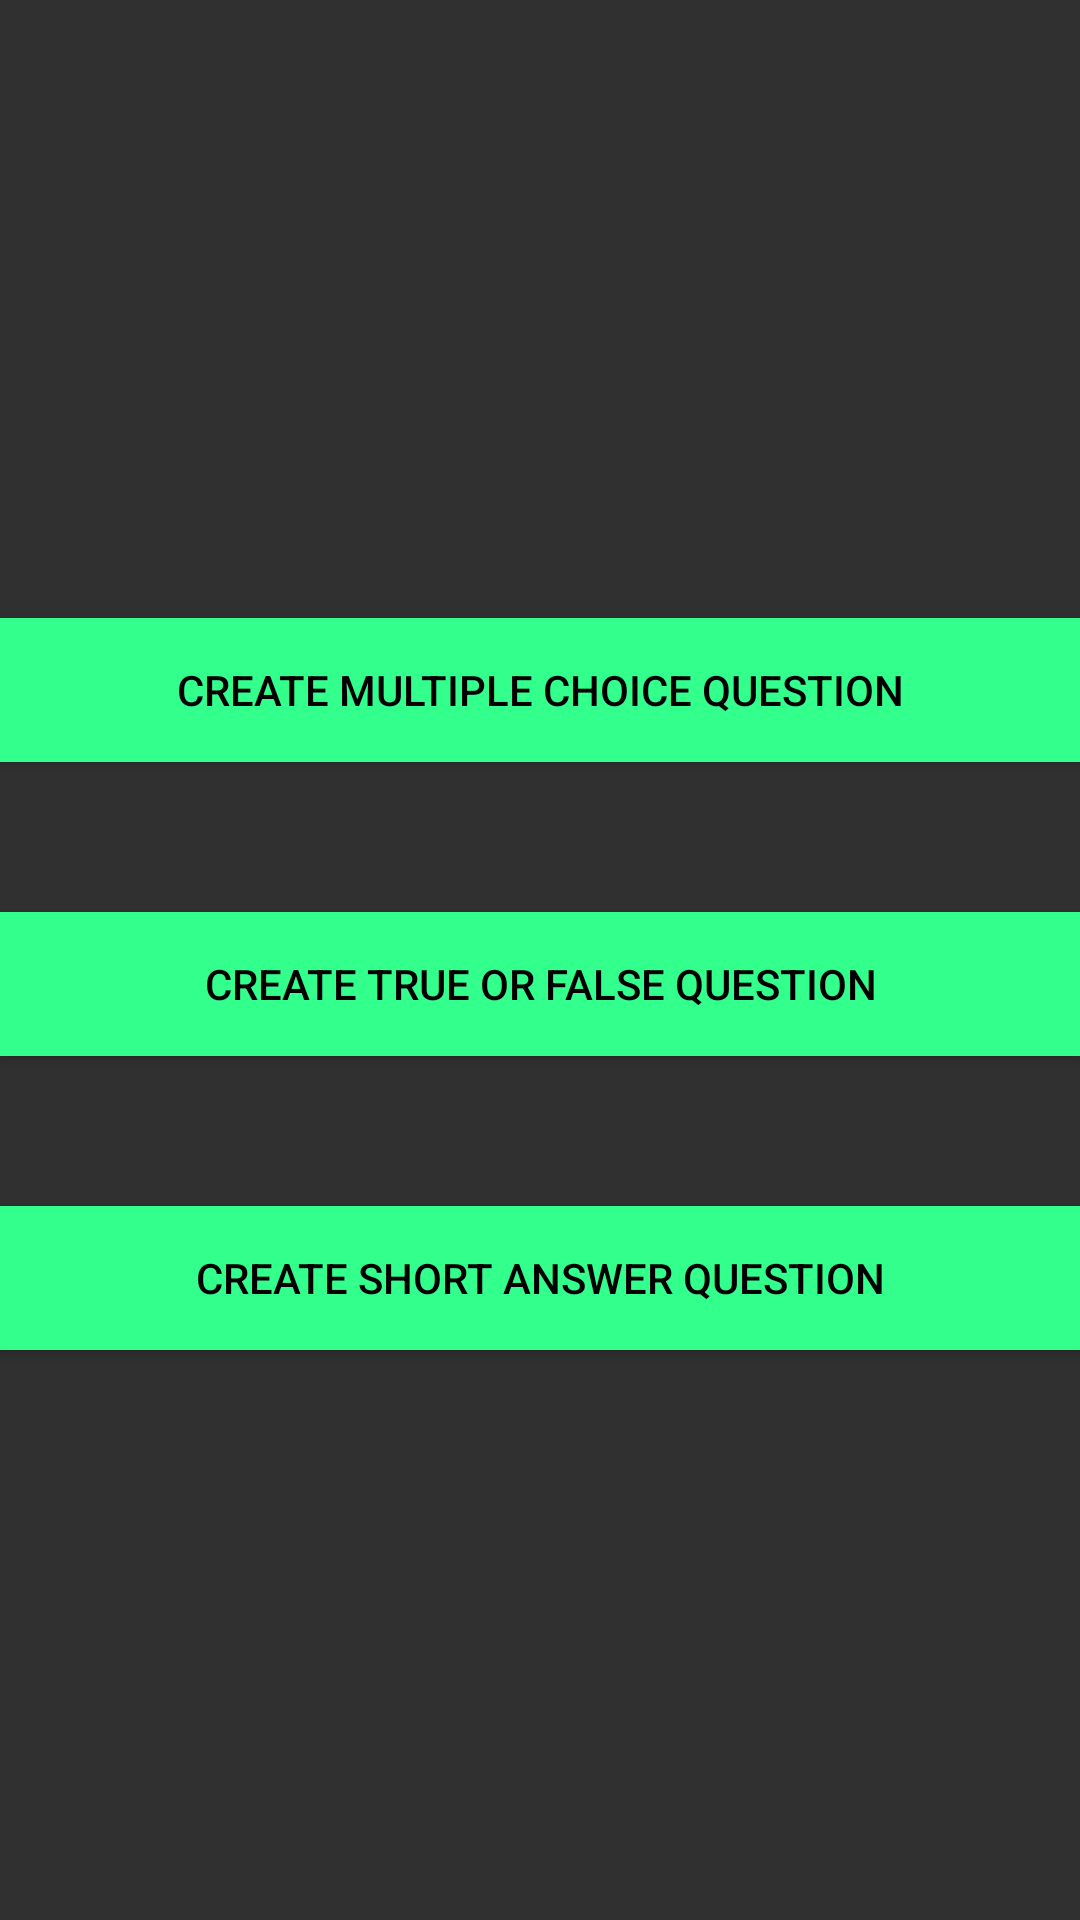

Write the Android layout XML for this screen, with the resource values it uses.
<!-- AndroidManifest.xml: application theme AppTheme -->
<!-- res/layout/quiz_creator.xml -->
<?xml version="1.0" encoding="utf-8"?>
<LinearLayout xmlns:android="http://schemas.android.com/apk/res/android"
    android:orientation="vertical" android:layout_width="match_parent"
    android:layout_height="match_parent">

    <include layout="@layout/app_bar"/>

    <Button
        android:id="@+id/mc"
        android:layout_width="match_parent"
        android:layout_height="wrap_content"
        android:layout_marginBottom="50dp"
        android:layout_marginTop="150dp"
        android:background="#33FF8D"
        android:text="@string/mc"
        android:textColor="#000000" />

    <Button
        android:id="@+id/tf"
        android:layout_width="match_parent"
        android:layout_height="wrap_content"
        android:background="#33FF8D"
        android:textColor="#000000"
        android:layout_marginBottom="50dp"
        android:text="@string/tf"
        />

    <Button
        android:id="@+id/shortAns"
        android:layout_width="match_parent"
        android:layout_height="wrap_content"
        android:background="#33FF8D"
        android:textColor="#000000"
        android:layout_marginBottom="25dp"
        android:text="@string/shortAns"
        />
</LinearLayout>
<!-- res/layout/app_bar.xml (included above) -->
<?xml version="1.0" encoding="utf-8"?>
<android.support.v7.widget.Toolbar
    xmlns:android="http://schemas.android.com/apk/res/android"
    android:id="@+id/main_toolbar"
    android:layout_width="match_parent"
    android:layout_height="wrap_content"
    android:minHeight="?attr/actionBarSize">

</android.support.v7.widget.Toolbar>
<!-- resources referenced by this layout -->
<resources>
  <string name="mc">Create Multiple Choice Question</string>
  <string name="shortAns">Create Short Answer Question</string>
  <string name="tf">Create True or False Question</string>
  <style name="AppTheme" parent="Theme.AppCompat.NoActionBar">
          
          <item name="colorAccent">#FFAB40</item>
      </style>
</resources>
